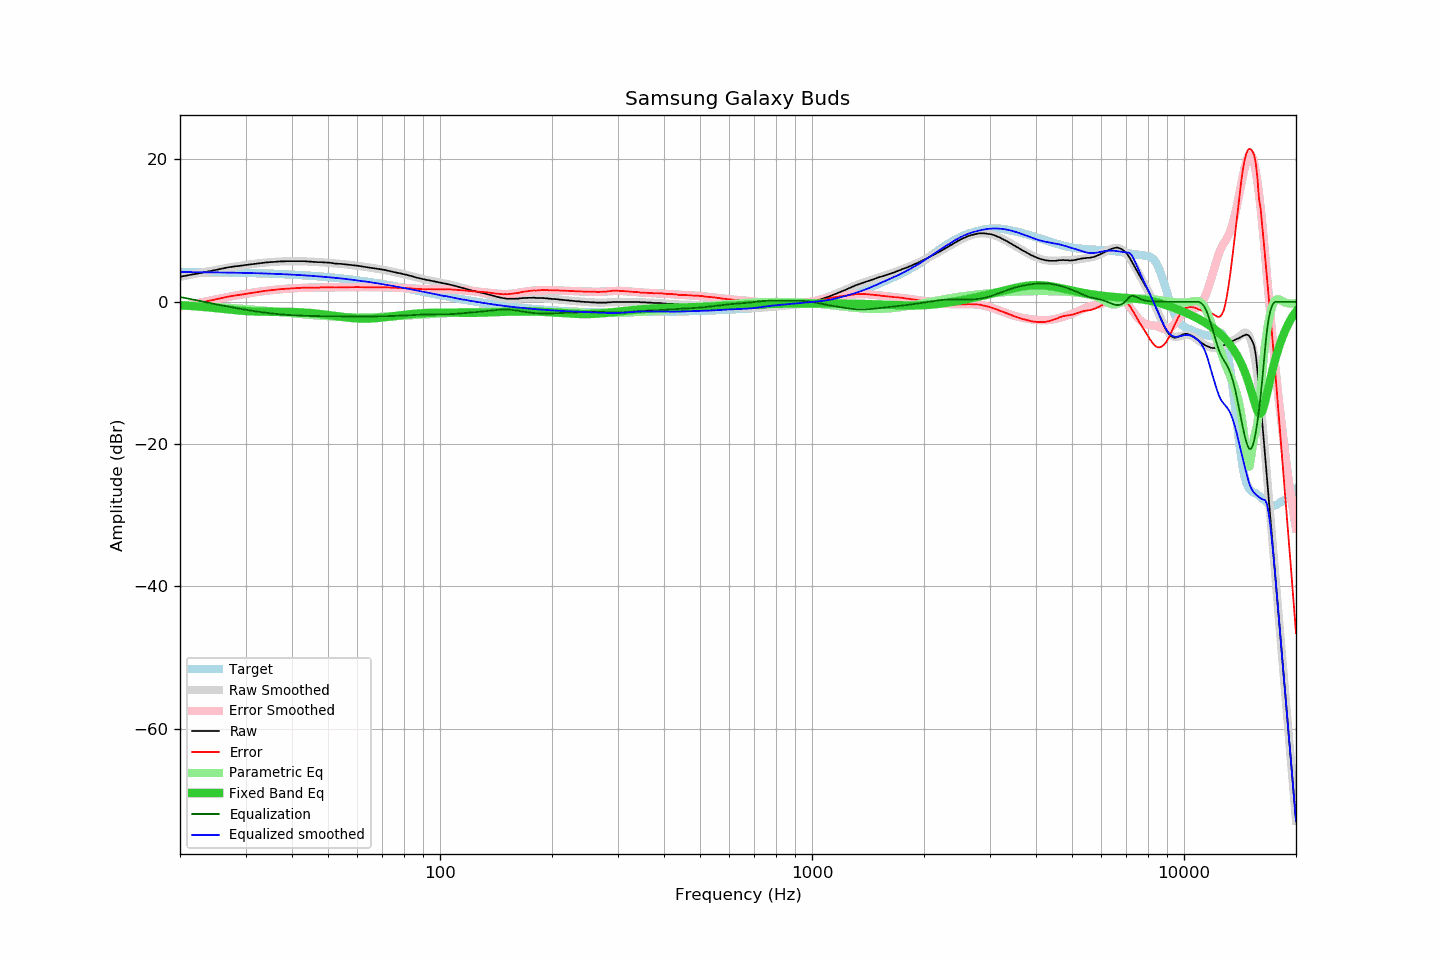

Source data for this figure (header and first rows):
frequency, raw, error, smoothed, error_smoothed, equalization, parametric_eq, equalized_raw, equalized_smoothed, target
20, 3.52, -0.67, 3.51, -0.68, 0.68, -0.48, 4.19, 4.18, 4.19
21, 3.73, -0.45, 3.72, -0.45, 0.45, -0.55, 4.18, 4.18, 4.18
22, 3.92, -0.26, 3.93, -0.24, 0.24, -0.63, 4.15, 4.17, 4.17
23, 4.10, -0.06, 4.13, -0.03, 0.03, -0.72, 4.13, 4.16, 4.16
24, 4.30, 0.15, 4.31, 0.16, -0.16, -0.81, 4.13, 4.15, 4.15
25, 4.48, 0.34, 4.48, 0.35, -0.35, -0.90, 4.13, 4.13, 4.14
26, 4.67, 0.54, 4.64, 0.52, -0.52, -0.99, 4.14, 4.12, 4.12
27, 4.85, 0.74, 4.79, 0.69, -0.69, -1.08, 4.16, 4.10, 4.11
28, 4.97, 0.87, 4.93, 0.84, -0.84, -1.17, 4.12, 4.09, 4.09
29, 5.06, 0.98, 5.06, 0.99, -0.99, -1.24, 4.07, 4.07, 4.08
30, 5.17, 1.11, 5.17, 1.12, -1.12, -1.30, 4.05, 4.06, 4.06
31, 5.26, 1.22, 5.28, 1.24, -1.24, -1.34, 4.02, 4.04, 4.04
32, 5.36, 1.33, 5.37, 1.35, -1.35, -1.37, 4.01, 4.02, 4.02
33, 5.44, 1.44, 5.45, 1.45, -1.45, -1.39, 3.99, 4.00, 4.00
34, 5.53, 1.55, 5.51, 1.54, -1.54, -1.40, 3.99, 3.97, 3.98
35, 5.57, 1.61, 5.57, 1.62, -1.62, -1.41, 3.95, 3.95, 3.95
36, 5.62, 1.69, 5.62, 1.69, -1.69, -1.41, 3.93, 3.93, 3.93
37, 5.67, 1.76, 5.65, 1.75, -1.75, -1.41, 3.92, 3.90, 3.90
38, 5.69, 1.81, 5.68, 1.80, -1.80, -1.42, 3.88, 3.87, 3.88
39, 5.71, 1.86, 5.70, 1.85, -1.85, -1.42, 3.86, 3.85, 3.85
40, 5.71, 1.89, 5.70, 1.89, -1.89, -1.44, 3.82, 3.82, 3.82
41, 5.71, 1.92, 5.70, 1.92, -1.92, -1.45, 3.79, 3.79, 3.79
42, 5.71, 1.95, 5.70, 1.94, -1.94, -1.48, 3.76, 3.76, 3.76
43, 5.71, 1.98, 5.69, 1.96, -1.96, -1.51, 3.74, 3.72, 3.73
44, 5.67, 1.97, 5.67, 1.98, -1.98, -1.54, 3.69, 3.69, 3.69
45, 5.62, 1.96, 5.64, 1.99, -1.99, -1.59, 3.62, 3.65, 3.66
46, 5.59, 1.97, 5.62, 2.00, -2.00, -1.63, 3.58, 3.61, 3.62
47, 5.57, 1.98, 5.59, 2.01, -2.01, -1.68, 3.56, 3.58, 3.58
48, 5.57, 2.02, 5.55, 2.02, -2.02, -1.74, 3.55, 3.54, 3.54
49, 5.53, 2.02, 5.52, 2.02, -2.02, -1.79, 3.50, 3.50, 3.50
50, 5.51, 2.04, 5.48, 2.03, -2.03, -1.85, 3.48, 3.46, 3.46
51, 5.47, 2.04, 5.45, 2.03, -2.03, -1.92, 3.43, 3.42, 3.42
52, 5.39, 2.01, 5.41, 2.04, -2.04, -1.98, 3.35, 3.37, 3.38
53, 5.35, 2.01, 5.37, 2.04, -2.04, -2.04, 3.31, 3.33, 3.34
54, 5.34, 2.05, 5.33, 2.04, -2.04, -2.09, 3.29, 3.29, 3.29
55, 5.29, 2.04, 5.29, 2.05, -2.05, -2.15, 3.24, 3.25, 3.25
56, 5.25, 2.05, 5.25, 2.05, -2.05, -2.20, 3.20, 3.20, 3.20
57, 5.20, 2.04, 5.20, 2.05, -2.05, -2.24, 3.15, 3.15, 3.15
58, 5.16, 2.05, 5.15, 2.05, -2.05, -2.28, 3.10, 3.10, 3.10
59, 5.12, 2.06, 5.10, 2.05, -2.05, -2.31, 3.06, 3.05, 3.05
60, 5.07, 2.06, 5.05, 2.05, -2.05, -2.34, 3.01, 3.00, 3.01
61, 5.01, 2.05, 5.00, 2.05, -2.05, -2.36, 2.95, 2.95, 2.96
62, 4.96, 2.05, 4.95, 2.05, -2.05, -2.37, 2.90, 2.90, 2.91
63, 4.90, 2.04, 4.90, 2.05, -2.05, -2.37, 2.84, 2.85, 2.85
64, 4.83, 2.02, 4.85, 2.05, -2.05, -2.36, 2.77, 2.80, 2.80
65, 4.78, 2.03, 4.80, 2.05, -2.05, -2.35, 2.73, 2.75, 2.75
66, 4.73, 2.03, 4.74, 2.05, -2.05, -2.33, 2.68, 2.69, 2.70
67, 4.69, 2.04, 4.69, 2.05, -2.05, -2.31, 2.64, 2.64, 2.64
68, 4.64, 2.04, 4.63, 2.04, -2.04, -2.28, 2.59, 2.59, 2.59
69, 4.59, 2.05, 4.57, 2.04, -2.04, -2.25, 2.55, 2.53, 2.54
70, 4.53, 2.04, 4.51, 2.03, -2.03, -2.22, 2.49, 2.48, 2.48
71, 4.48, 2.05, 4.45, 2.03, -2.03, -2.18, 2.45, 2.43, 2.43
72, 4.40, 2.02, 4.39, 2.02, -2.02, -2.14, 2.38, 2.37, 2.38
73, 4.34, 2.01, 4.33, 2.01, -2.01, -2.10, 2.32, 2.32, 2.32
74, 4.26, 1.99, 4.27, 2.00, -2.00, -2.06, 2.25, 2.27, 2.27
75, 4.20, 1.98, 4.20, 1.99, -1.99, -2.02, 2.20, 2.21, 2.21
76, 4.13, 1.97, 4.14, 1.98, -1.98, -1.98, 2.14, 2.16, 2.16
77, 4.06, 1.95, 4.07, 1.97, -1.97, -1.94, 2.09, 2.10, 2.10
78, 4.01, 1.96, 4.00, 1.96, -1.96, -1.91, 2.05, 2.05, 2.05
79, 3.94, 1.94, 3.93, 1.94, -1.94, -1.87, 1.99, 1.99, 2.00
... 553 more rows
